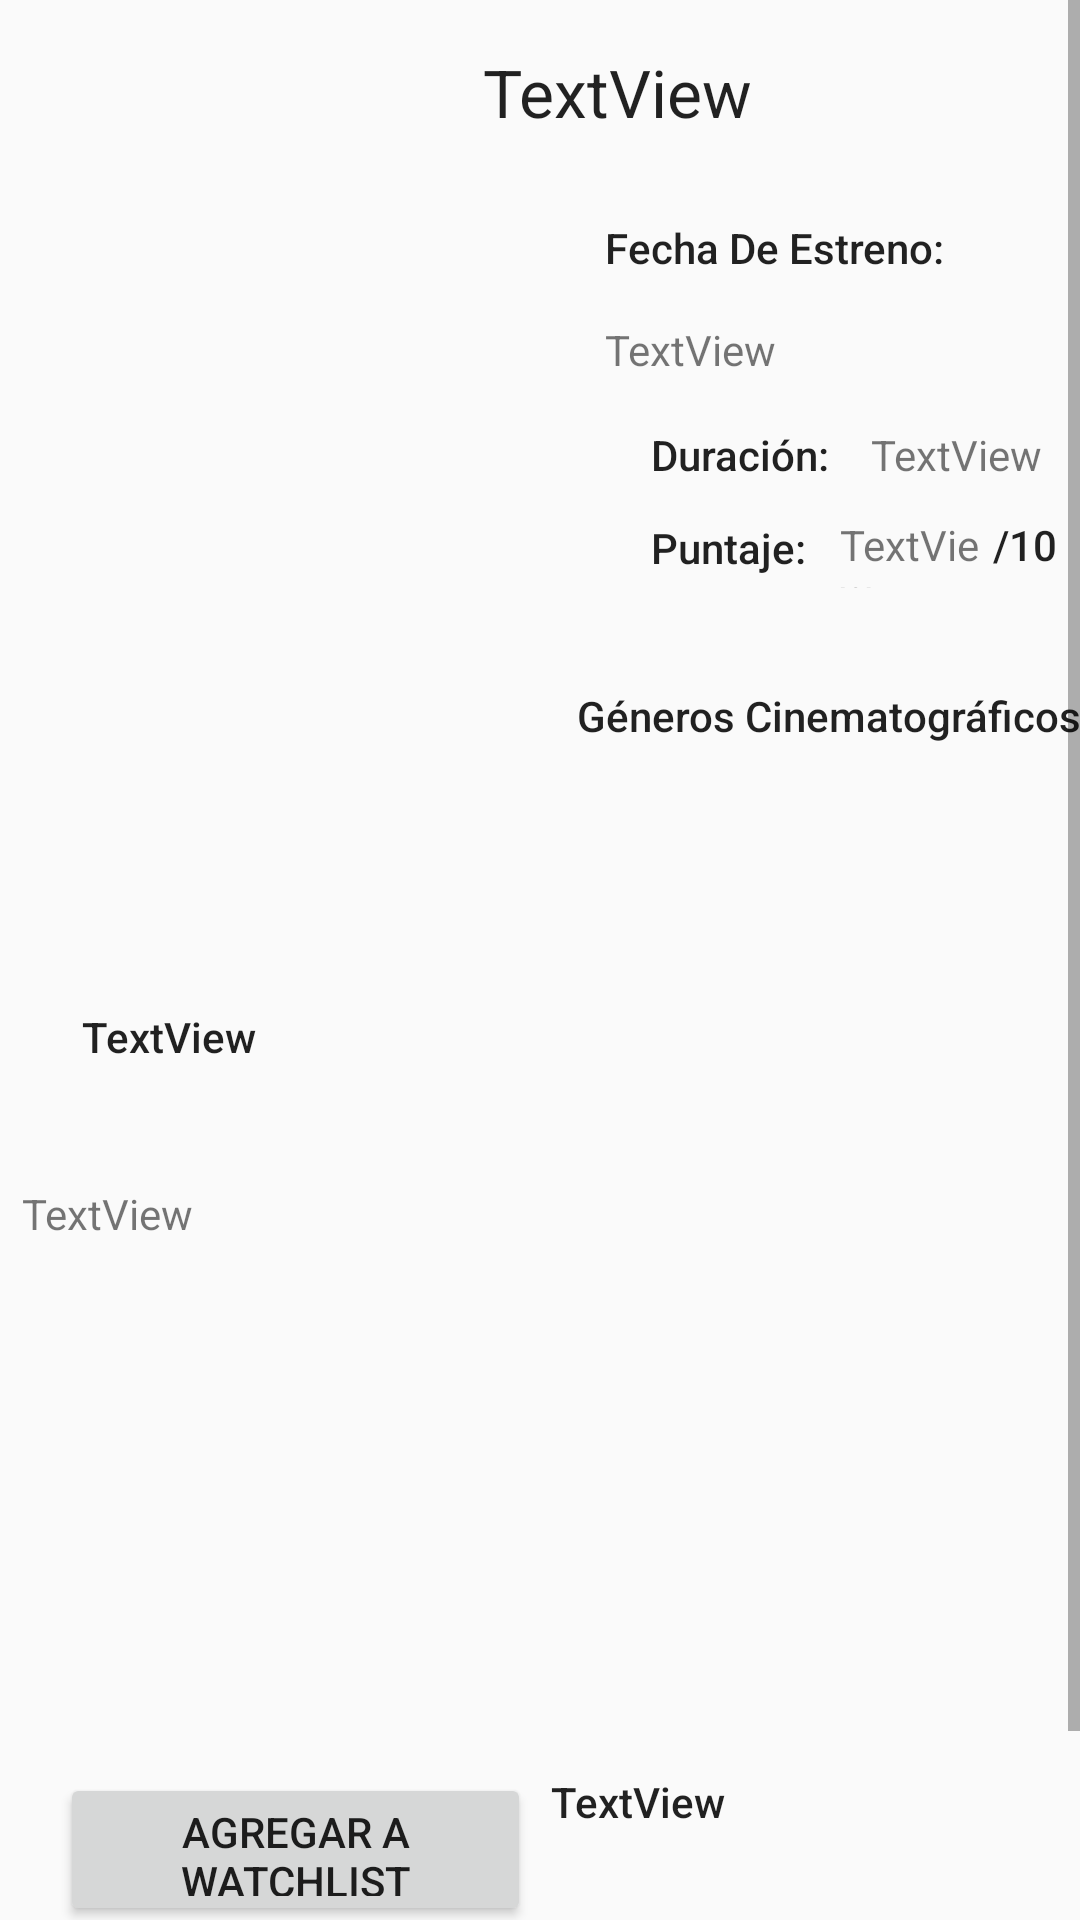

Write the Android layout XML for this screen, with the resource values it uses.
<!-- AndroidManifest.xml: application theme Theme.AppCompat.Light.DarkActionBar -->
<!-- res/layout/activity_pelicula.xml -->
<?xml version="1.0" encoding="utf-8"?>
<androidx.constraintlayout.widget.ConstraintLayout xmlns:android="http://schemas.android.com/apk/res/android"
    xmlns:app="http://schemas.android.com/apk/res-auto"
    xmlns:tools="http://schemas.android.com/tools"
    android:layout_width="match_parent"
    android:layout_height="match_parent"
    tools:context=".Detalles.PeliculaActivity"
    tools:layout_editor_absoluteY="81dp">

    <ScrollView
        android:layout_width="match_parent"
        android:layout_height="match_parent"
        tools:layout_editor_absoluteX="51dp"
        tools:layout_editor_absoluteY="-93dp">

        <androidx.constraintlayout.widget.ConstraintLayout
            android:id="@+id/linearLayout"
            android:layout_width="match_parent"
            android:layout_height="match_parent"
            android:orientation="vertical">

            <ImageView
                android:id="@+id/imageViewPosterMovie"
                android:layout_width="177dp"
                android:layout_height="308dp"
                android:layout_marginStart="16dp"
                android:layout_marginLeft="16dp"
                android:layout_marginTop="16dp"
                app:layout_constraintStart_toStartOf="parent"
                app:layout_constraintTop_toTopOf="parent"
                tools:srcCompat="@tools:sample/backgrounds/scenic" />

            <TextView
                android:id="@+id/textViewTitulo"
                android:layout_width="199dp"
                android:layout_height="33dp"
                android:layout_marginTop="16dp"
                android:text="TextView"
                android:textAppearance="@style/TextAppearance.AppCompat.Large"
                app:layout_constraintEnd_toEndOf="parent"
                app:layout_constraintHorizontal_bias="1.0"
                app:layout_constraintStart_toEndOf="@+id/imageViewPosterMovie"
                app:layout_constraintTop_toTopOf="parent" />

            <TextView
                android:id="@+id/textView4"
                android:layout_width="150dp"
                android:layout_height="22dp"
                android:layout_marginTop="24dp"
                android:text="Fecha De Estreno:"
                android:textAppearance="@style/TextAppearance.AppCompat.Body2"
                app:layout_constraintEnd_toEndOf="parent"
                app:layout_constraintStart_toEndOf="@+id/imageViewPosterMovie"
                app:layout_constraintTop_toBottomOf="@+id/textViewTitulo" />

            <TextView
                android:id="@+id/textView5"
                android:layout_width="150dp"
                android:layout_height="19dp"
                android:layout_marginTop="12dp"
                android:text="TextView"
                android:textAppearance="@style/TextAppearance.AppCompat.Small"
                app:layout_constraintEnd_toEndOf="parent"
                app:layout_constraintStart_toEndOf="@+id/imageViewPosterMovie"
                app:layout_constraintTop_toBottomOf="@+id/textView4" />

            <TextView
                android:id="@+id/textView6"
                android:layout_width="76dp"
                android:layout_height="23dp"
                android:layout_marginStart="24dp"
                android:layout_marginLeft="24dp"
                android:layout_marginTop="16dp"
                android:text="Duración:"
                android:textAppearance="@style/TextAppearance.AppCompat.Body2"
                app:layout_constraintStart_toEndOf="@+id/imageViewPosterMovie"
                app:layout_constraintTop_toBottomOf="@+id/textView5" />

            <TextView
                android:id="@+id/textViewPopulaaridad"
                android:layout_width="51dp"
                android:layout_height="24dp"
                android:layout_marginStart="4dp"
                android:layout_marginLeft="4dp"
                android:layout_marginBottom="52dp"
                android:text="TextView"
                app:layout_constraintBottom_toTopOf="@+id/recyclerViewGeneros"
                app:layout_constraintStart_toEndOf="@+id/textView8" />

            <Button
                android:id="@+id/buttonWatchList"
                android:layout_width="157dp"
                android:layout_height="51dp"
                android:layout_marginStart="20dp"
                android:layout_marginLeft="20dp"
                android:layout_marginTop="20dp"
                android:text="Agregar a WatchList"
                app:layout_constraintStart_toStartOf="parent"
                app:layout_constraintTop_toBottomOf="@+id/textViewDescripcion" />

            <TextView
                android:id="@+id/textViewDuracion"
                android:layout_width="76dp"
                android:layout_height="23dp"
                android:layout_marginTop="16dp"
                android:text="TextView"
                app:layout_constraintEnd_toEndOf="parent"
                app:layout_constraintHorizontal_bias="0.333"
                app:layout_constraintStart_toEndOf="@+id/textView6"
                app:layout_constraintTop_toBottomOf="@+id/textView5" />

            <TextView
                android:id="@+id/textView8"
                android:layout_width="59dp"
                android:layout_height="24dp"
                android:layout_marginStart="24dp"
                android:layout_marginLeft="24dp"
                android:layout_marginBottom="32dp"
                android:text="Puntaje:"
                android:textAppearance="@style/TextAppearance.AppCompat.Body2"
                app:layout_constraintBottom_toTopOf="@+id/textView17"
                app:layout_constraintStart_toEndOf="@+id/imageViewPosterMovie" />

            <TextView
                android:id="@+id/textViewFrase"
                android:layout_width="305dp"
                android:layout_height="51dp"
                android:layout_marginTop="12dp"
                android:text="TextView"
                android:textAppearance="@style/TextAppearance.AppCompat.Body2"
                app:layout_constraintEnd_toEndOf="parent"
                app:layout_constraintHorizontal_bias="0.496"
                app:layout_constraintStart_toStartOf="parent"
                app:layout_constraintTop_toBottomOf="@+id/imageViewPosterMovie" />

            <androidx.recyclerview.widget.RecyclerView
                android:id="@+id/recyclerViewGeneros"
                android:layout_width="167dp"
                android:layout_height="64dp"
                android:layout_marginBottom="24dp"
                app:layout_constraintBottom_toTopOf="@+id/textViewFrase"
                app:layout_constraintEnd_toEndOf="parent"
                app:layout_constraintHorizontal_bias="0.666"
                app:layout_constraintStart_toEndOf="@+id/imageViewPosterMovie" />

            <Button
                android:id="@+id/buttonNuevoReview"
                android:layout_width="134dp"
                android:layout_height="53dp"
                android:layout_marginStart="28dp"
                android:layout_marginLeft="28dp"
                android:layout_marginTop="12dp"
                android:text="Hacer Review"
                app:layout_constraintStart_toStartOf="parent"
                app:layout_constraintTop_toBottomOf="@+id/buttonWatchList" />

            <Button
                android:id="@+id/Recomendaciones"
                android:layout_width="wrap_content"
                android:layout_height="wrap_content"
                android:layout_marginTop="28dp"
                android:text="Recomendaciones"
                app:layout_constraintEnd_toEndOf="parent"
                app:layout_constraintHorizontal_bias="0.66"
                app:layout_constraintStart_toEndOf="@+id/buttonNuevoReview"
                app:layout_constraintTop_toBottomOf="@+id/textViewWL" />

            <TextView
                android:id="@+id/textViewDescripcion"
                android:layout_width="344dp"
                android:layout_height="176dp"
                android:layout_marginTop="8dp"
                android:text="TextView"
                app:layout_constraintEnd_toEndOf="parent"
                app:layout_constraintHorizontal_bias="0.466"
                app:layout_constraintStart_toStartOf="parent"
                app:layout_constraintTop_toBottomOf="@+id/textViewFrase" />

            <TextView
                android:id="@+id/textView2"
                android:layout_width="67dp"
                android:layout_height="24dp"
                android:text="/10"
                android:textAppearance="@style/TextAppearance.AppCompat.Body2"
                app:layout_constraintBottom_toTopOf="@+id/textView17"
                app:layout_constraintEnd_toEndOf="parent"
                app:layout_constraintHorizontal_bias="0.0"
                app:layout_constraintStart_toEndOf="@+id/textViewPopulaaridad"
                app:layout_constraintTop_toBottomOf="@+id/textViewDuracion"
                app:layout_constraintVertical_bias="0.179" />

            <TextView
                android:id="@+id/textView17"
                android:layout_width="wrap_content"
                android:layout_height="wrap_content"
                android:layout_marginTop="24dp"
                android:text="Géneros Cinematográficos"
                android:textAppearance="@style/TextAppearance.AppCompat.Body2"
                app:layout_constraintBottom_toTopOf="@+id/recyclerViewGeneros"
                app:layout_constraintEnd_toEndOf="parent"
                app:layout_constraintHorizontal_bias="0.666"
                app:layout_constraintStart_toEndOf="@+id/imageViewPosterMovie"
                app:layout_constraintTop_toBottomOf="@+id/textViewPopulaaridad"
                app:layout_constraintVertical_bias="1.0" />

            <TextView
                android:id="@+id/textViewWL"
                android:layout_width="170dp"
                android:layout_height="43dp"
                android:layout_marginTop="20dp"
                android:text="TextView"
                android:textAppearance="@style/TextAppearance.AppCompat.Body2"
                app:layout_constraintEnd_toEndOf="parent"
                app:layout_constraintStart_toEndOf="@+id/buttonWatchList"
                app:layout_constraintTop_toBottomOf="@+id/textViewDescripcion" />
        </androidx.constraintlayout.widget.ConstraintLayout>
    </ScrollView>

</androidx.constraintlayout.widget.ConstraintLayout>
<!-- resources referenced by this layout -->
<resources>

</resources>
